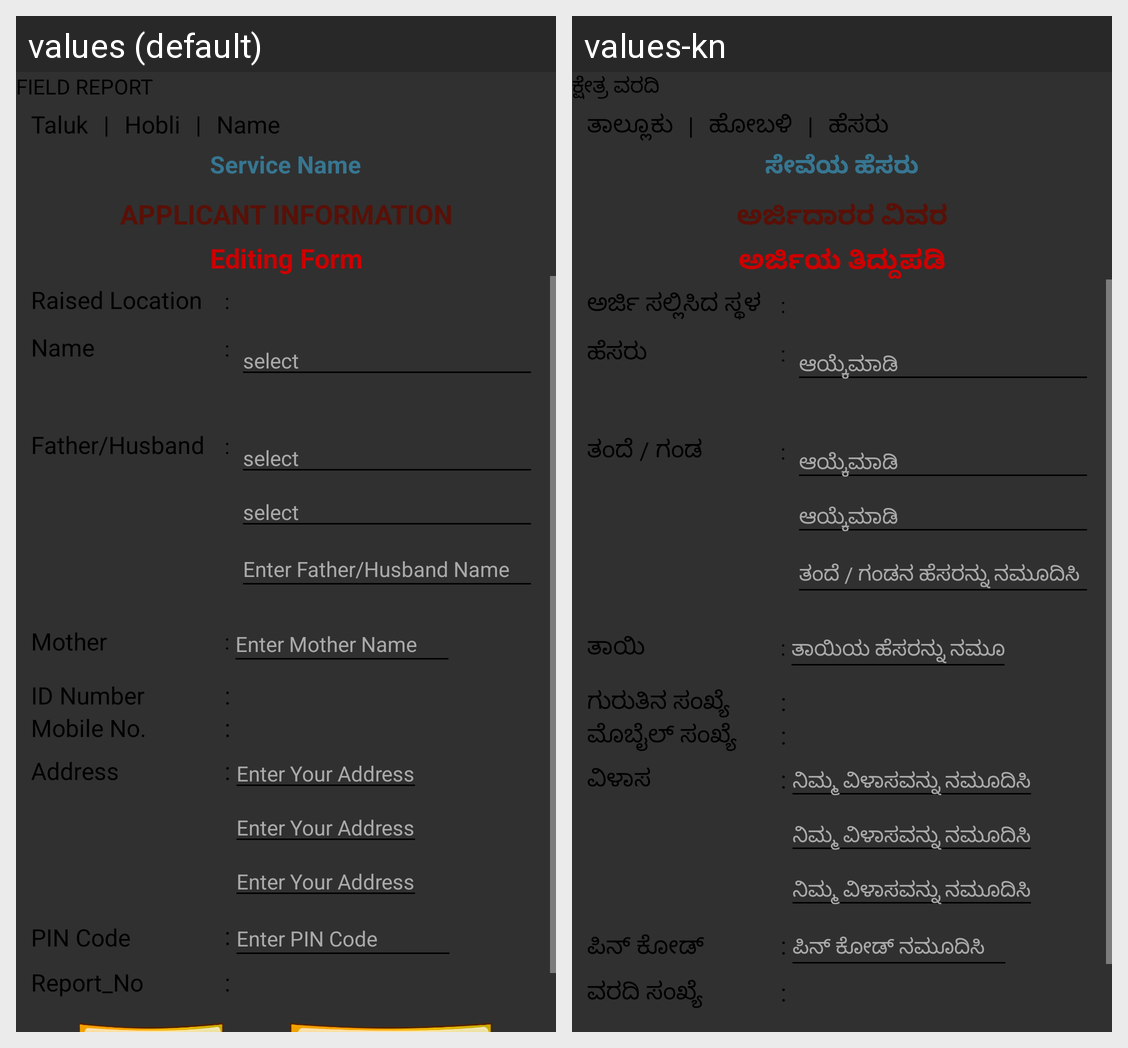

The same Android screen rendered under two of its app's locales, left to right. List the strings drawn on it with the default value and each locale's translation.
Android screen res/layout/new_request_secondscreen.xml rendered under 2 locales, left to right: values (default), values-kn. Device: Nexus 5 (rendered at 1080×1920; each locale shown at half size, 540×960, under a caption strip naming it); theme AppTheme.
Strings drawn on this screen, with the default value and each locale's value (text and hints the layout hard-codes, and strings that could not be matched under every locale, appear in the picture but are not listed):

field_report
  values: FIELD REPORT
  values-kn: ಕ್ಷೇತ್ರ ವರದಿ

taluk
  values: Taluk
  values-kn: ತಾಲ್ಲೂಕು

or
  values: |
  values-kn: |

hobli
  values: Hobli
  values-kn: ಹೋಬಳಿ

name
  values: Name
  values-kn: ಹೆಸರು

service_name
  values: Service Name
  values-kn: ಸೇವೆಯ ಹೆಸರು

applicant_information
  values: APPLICANT INFORMATION
  values-kn: ಅರ್ಜಿದಾರರ ವಿವರ

editing_form
  values: Editing Form
  values-kn: ಅರ್ಜಿಯ ತಿದ್ದುಪಡಿ

raised_location
  values: Raised Location
  values-kn: ಅರ್ಜಿ ಸಲ್ಲಿಸಿದ ಸ್ಥಳ

colon
  values: :
  values-kn: :

select_title
  values: select
  values-kn: ಆಯ್ಕೆಮಾಡಿ

father_husband
  values: Father/Husband
  values-kn: ತಂದೆ / ಗಂಡ

enter_father_name
  values: Enter Father/Husband Name
  values-kn: ತಂದೆ / ಗಂಡನ ಹೆಸರನ್ನು ನಮೂದಿಸಿ

mother
  values: Mother
  values-kn: ತಾಯಿ

enter_mother_name
  values: Enter Mother Name
  values-kn: ತಾಯಿಯ ಹೆಸರನ್ನು ನಮೂದಿಸಿ

id_number
  values: ID Number
  values-kn: ಗುರುತಿನ ಸಂಖ್ಯೆ

mobile_no
  values: Mobile No.
  values-kn: ಮೊಬೈಲ್ ಸಂಖ್ಯೆ

address
  values: Address
  values-kn: ವಿಳಾಸ

enter_your_address
  values: Enter Your Address
  values-kn: ನಿಮ್ಮ ವಿಳಾಸವನ್ನು ನಮೂದಿಸಿ

pin_code
  values: PIN Code
  values-kn: ಪಿನ್ ಕೋಡ್

enter_pin_code
  values: Enter PIN Code
  values-kn: ಪಿನ್ ಕೋಡ್ ನಮೂದಿಸಿ

report_no
  values: Report_No
  values-kn: ವರದಿ ಸಂಖ್ಯೆ
